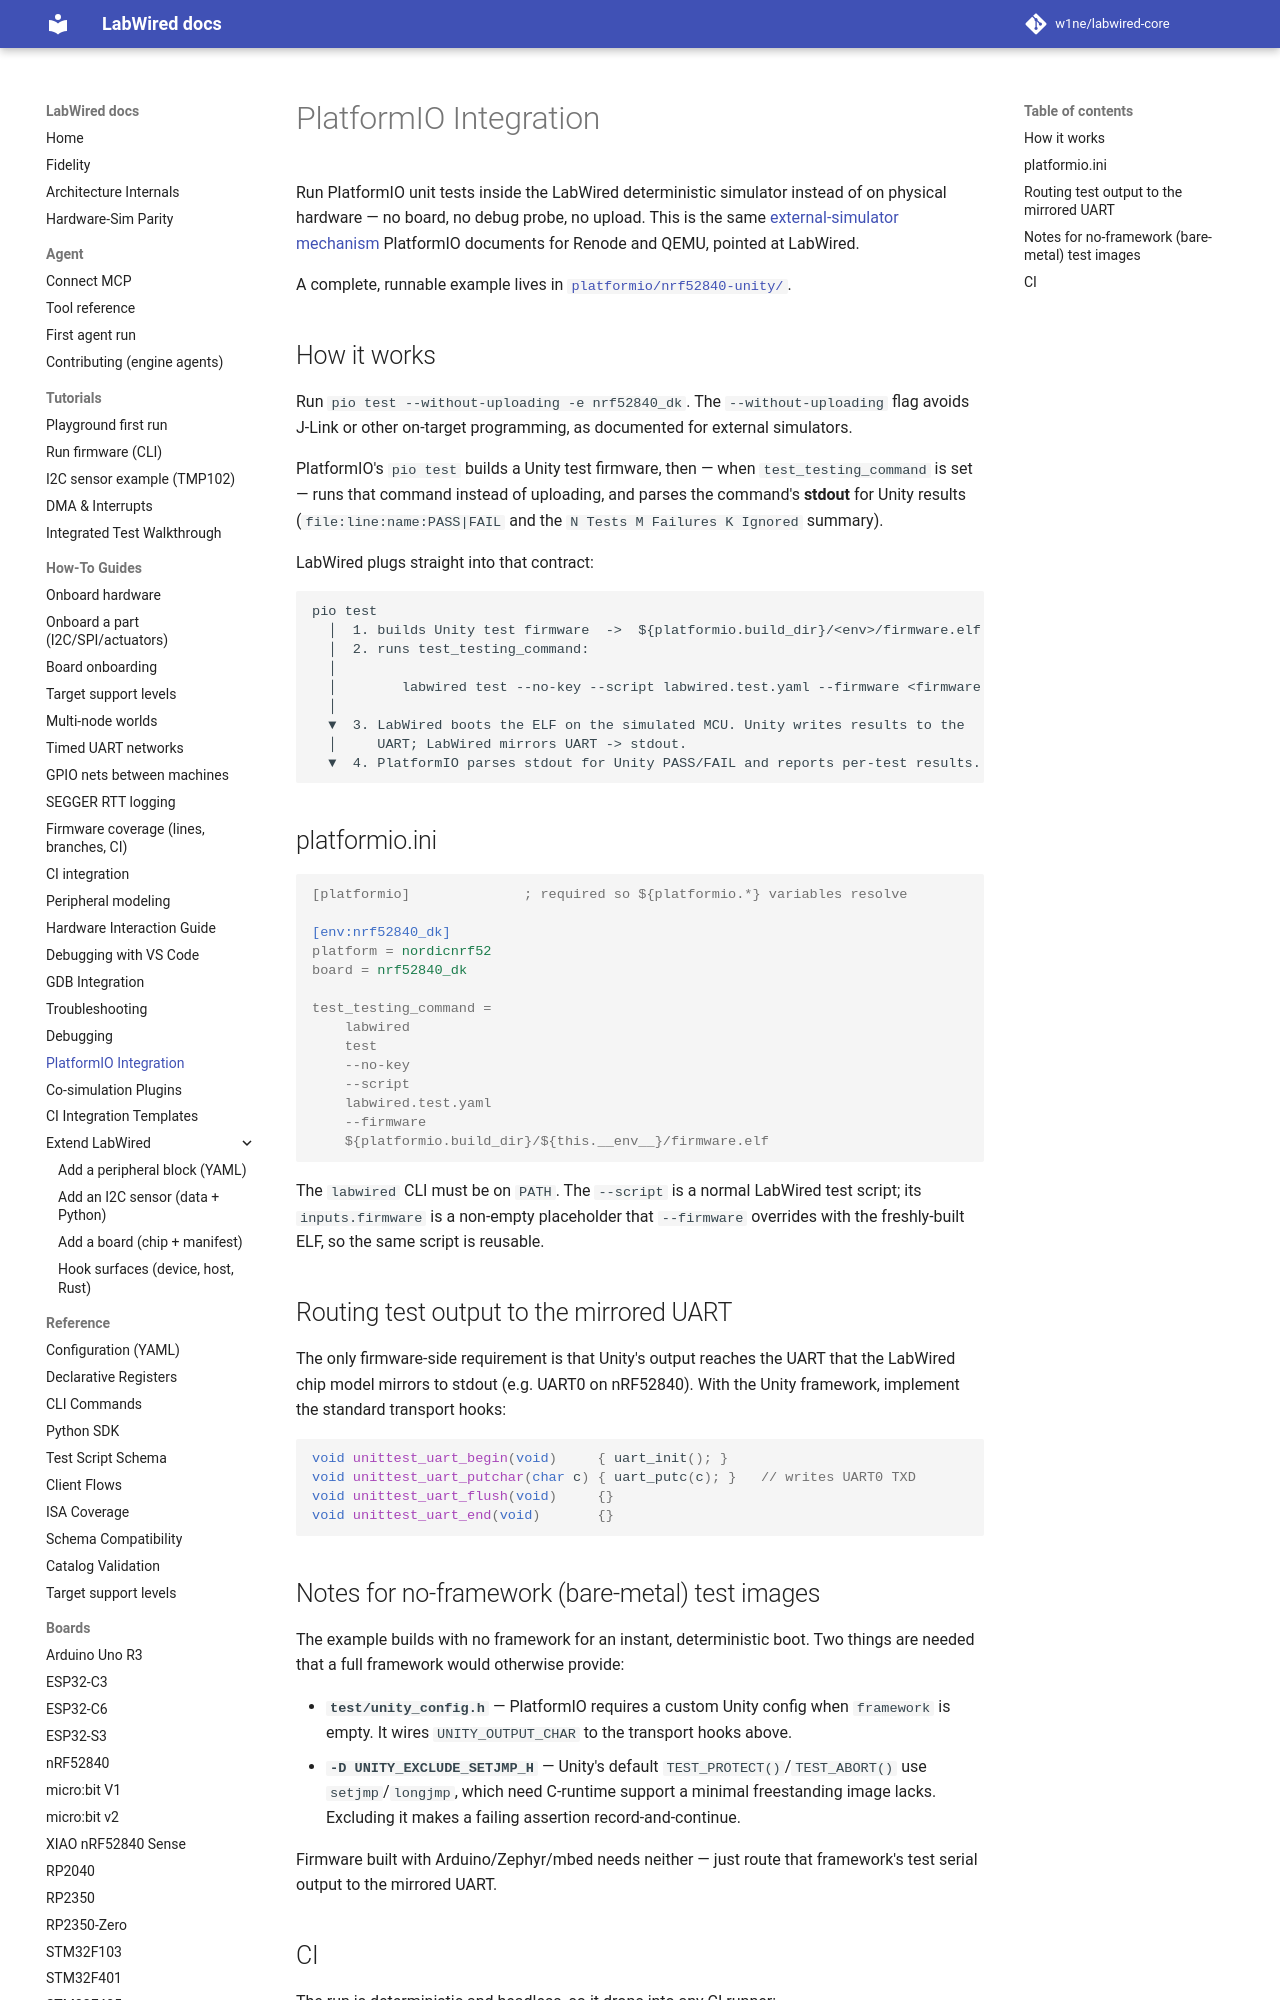

repository: CrispStrobe/labwired-core · page: platformio_integration/index.html · generator: mkdocs

# PlatformIO Integration

Run PlatformIO unit tests inside the LabWired deterministic simulator instead of
on physical hardware — no board, no debug probe, no upload. This is the same
[external-simulator mechanism](https://docs.platformio.org/en/latest/advanced/unit-testing/simulators/renode.html)
PlatformIO documents for Renode and QEMU, pointed at LabWired.

A complete, runnable example lives in
[`platformio/nrf52840-unity/`](https://github.com/w1ne/labwired-core/tree/main/platformio/nrf52840-unity).

## How it works

Run `pio test --without-uploading -e nrf52840_dk`. The `--without-uploading` flag avoids J-Link or other on-target programming, as documented for external simulators.

PlatformIO's `pio test` builds a Unity test firmware, then — when
`test_testing_command` is set — runs that command instead of uploading, and
parses the command's **stdout** for Unity results (`file:line:name:PASS|FAIL`
and the `N Tests M Failures K Ignored` summary).

LabWired plugs straight into that contract:

```
pio test
  │  1. builds Unity test firmware  ->  ${platformio.build_dir}/<env>/firmware.elf
  │  2. runs test_testing_command:
  │
  │        labwired test --no-key --script labwired.test.yaml --firmware <firmware.elf>
  │
  ▼  3. LabWired boots the ELF on the simulated MCU. Unity writes results to the
  │     UART; LabWired mirrors UART -> stdout.
  ▼  4. PlatformIO parses stdout for Unity PASS/FAIL and reports per-test results.
```
